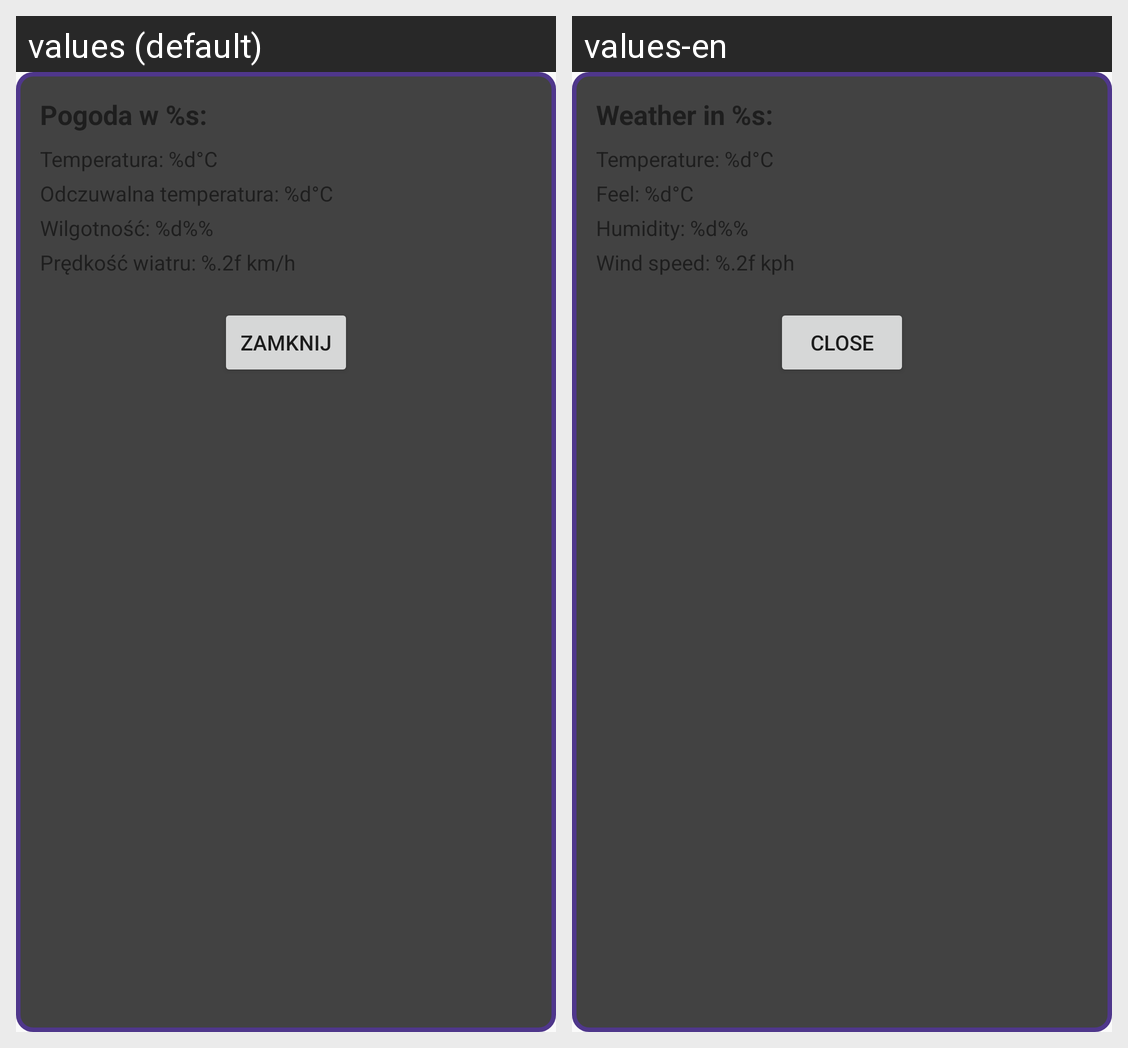

For this localized Android screen grid, give each drawn string resource with its value in every locale shown.
Android screen res/layout/weather_popup.xml rendered under 2 locales, left to right: values (default), values-en. Device: Nexus 5 (rendered at 1080×1920; each locale shown at half size, 540×960, under a caption strip naming it); theme Theme.AppCompat.Light.DarkActionBar.
Strings drawn on this screen, with the default value and each locale's value (text and hints the layout hard-codes, and strings that could not be matched under every locale, appear in the picture but are not listed):

weather_popup_title
  values: Pogoda w %s: 
  values-en: Weather in %s: 

temperature_label
  values: Temperatura: %d°C
  values-en: Temperature: %d°C

feels_like_temperature_label
  values: Odczuwalna temperatura: %d°C
  values-en: Feel: %d°C

humidity_label
  values: Wilgotność: %d%%
  values-en: Humidity: %d%%

wind_speed_label
  values: Prędkość wiatru: %.2f km/h
  values-en: Wind speed: %.2f kph

close_button_label
  values: Zamknij
  values-en: Close
